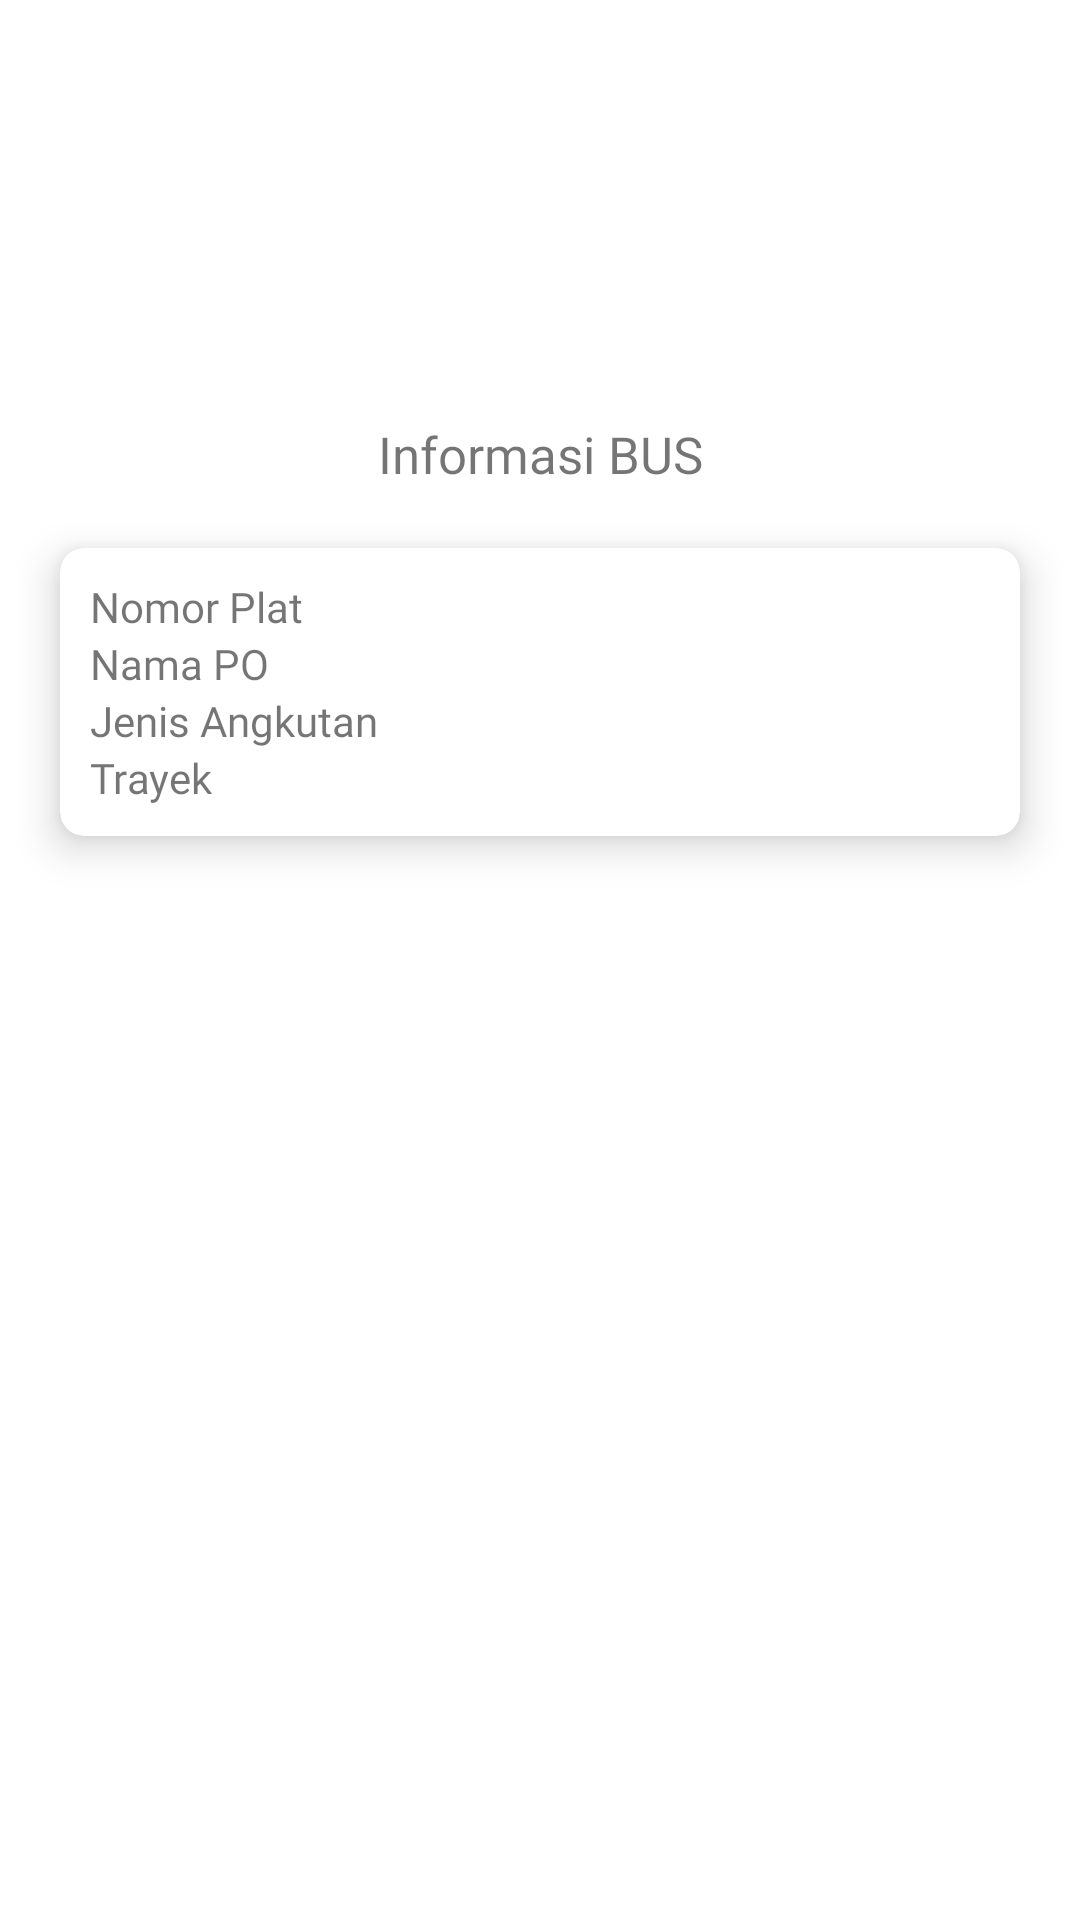

Write the Android layout XML for this screen, with the resource values it uses.
<!-- AndroidManifest.xml: application theme Theme.Rampcheck -->
<!-- res/layout/activity_stage_prepare.xml -->
<?xml version="1.0" encoding="utf-8"?>
<RelativeLayout xmlns:android="http://schemas.android.com/apk/res/android"
    xmlns:app="http://schemas.android.com/apk/res-auto"
    xmlns:tools="http://schemas.android.com/tools"
    android:layout_width="match_parent"
    android:layout_height="match_parent"
    android:orientation="vertical"
    tools:context=".Check.StagePrepare">
    <ImageView
        android:layout_centerHorizontal="true"
        android:layout_width="100dp"
        android:layout_height="100dp"
        android:id="@+id/bus"
        android:layout_marginTop="20dp"
        android:src="@drawable/bus">
    </ImageView>
    <TextView
        android:layout_below="@+id/bus"
        android:layout_width="match_parent"
        android:layout_height="wrap_content"
        android:text="Informasi BUS"
        android:id="@+id/title"
        android:layout_marginTop="20dp"
        android:fontFamily="@font/medium"
        android:gravity="center"
        android:textSize="17sp">
    </TextView>
    <Button
        android:id="@+id/button_lanjut"
        android:layout_width="match_parent"
        android:layout_height="55dp"
        android:layout_alignParentBottom="true"
        android:text="Lanjut >"
        android:layout_marginBottom="20dp"
        android:layout_marginLeft="20dp"
        android:layout_marginRight="20dp"
        android:layout_marginTop="16dp"
        style="@style/Widget.MaterialComponents.Button"/>

    <androidx.cardview.widget.CardView
        android:layout_width="match_parent"
        android:layout_height="wrap_content"
        android:layout_below="@id/title"
        android:layout_marginStart="20dp"
        android:layout_marginTop="20dp"
        android:layout_marginEnd="20dp"
        android:layout_marginBottom="20dp"
        app:cardCornerRadius="8dp"
        app:cardElevation="8dp">

        <LinearLayout
            android:layout_width="match_parent"
            android:layout_height="match_parent"
            android:layout_margin="10dp"
            android:orientation="vertical">

            <LinearLayout
                android:layout_width="match_parent"
                android:layout_height="match_parent"
                android:orientation="horizontal"
                android:weightSum="10">

                <TextView
                    android:layout_width="0dp"
                    android:layout_height="wrap_content"
                    android:layout_weight="5"
                    android:fontFamily="@font/regular"
                    android:text="Nomor Plat"></TextView>

                <TextView
                    android:id="@+id/nomor_plat"
                    android:layout_width="0dp"
                    android:layout_height="wrap_content"
                    android:layout_weight="5"
                    android:textAlignment="textEnd"
                    android:textColor="@color/black"></TextView>
            </LinearLayout>

            <LinearLayout
                android:layout_width="match_parent"
                android:layout_height="match_parent"
                android:orientation="horizontal"
                android:weightSum="10">

                <TextView
                    android:layout_width="0dp"
                    android:layout_height="wrap_content"
                    android:layout_weight="5"
                    android:fontFamily="@font/regular"
                    android:text="Nama PO"></TextView>

                <TextView
                    android:id="@+id/nama_po"
                    android:layout_width="0dp"
                    android:layout_height="wrap_content"
                    android:layout_weight="5"
                    android:textAlignment="textEnd"
                    android:textColor="@color/black"></TextView>
            </LinearLayout>

            <LinearLayout
                android:layout_width="match_parent"
                android:layout_height="match_parent"
                android:orientation="horizontal"
                android:weightSum="10">

                <TextView
                    android:layout_width="0dp"
                    android:layout_height="wrap_content"
                    android:layout_weight="5"
                    android:fontFamily="@font/regular"
                    android:text="Jenis Angkutan"></TextView>

                <TextView
                    android:id="@+id/jenis_angkutan"
                    android:layout_width="0dp"
                    android:layout_height="wrap_content"
                    android:layout_weight="5"
                    android:textAlignment="textEnd"
                    android:textColor="@color/black"></TextView>
            </LinearLayout>

            <LinearLayout
                android:layout_width="match_parent"
                android:layout_height="match_parent"
                android:orientation="horizontal"
                android:weightSum="10">

                <TextView
                    android:layout_width="0dp"
                    android:layout_height="wrap_content"
                    android:layout_weight="5"
                    android:fontFamily="@font/regular"
                    android:text="Trayek"></TextView>

                <TextView
                    android:id="@+id/trayek"
                    android:layout_width="0dp"
                    android:layout_height="wrap_content"
                    android:layout_weight="5"
                    android:textAlignment="textEnd"
                    android:textColor="@color/black"></TextView>
            </LinearLayout>
        </LinearLayout>
    </androidx.cardview.widget.CardView>
</RelativeLayout>
<!-- resources referenced by this layout -->
<resources>
  <color name="black">#FF000000</color>
  <style name="Theme.Rampcheck" parent="Theme.MaterialComponents.Light.NoActionBar">
          
          <item name="colorPrimary">#3B71CA</item>
          <item name="colorPrimaryVariant">#54B4D3</item>
          <item name="colorOnPrimary">@color/white</item>
          
          <item name="colorSecondary">#E4A11B</item>
          <item name="colorSecondaryVariant">@color/teal_700</item>
          <item name="colorOnSecondary">@color/black</item>
          
          <item name="android:statusBarColor">?attr/colorPrimaryVariant</item>
      </style>
  <color name="white">#FFFFFFFF</color>
  <color name="teal_700">#FF018786</color>
</resources>
